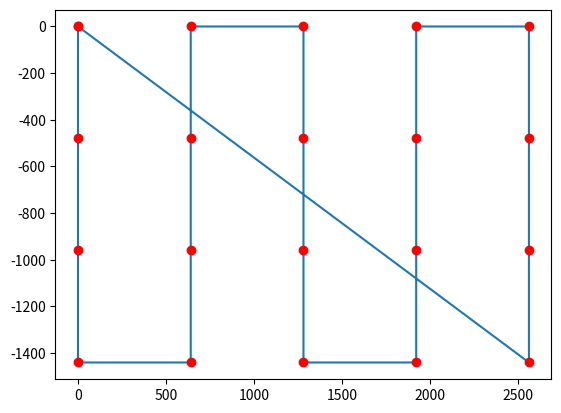

Here is the Python script that generated this plot:
"""
[redacted]

[redacted]
"""


import numpy as np 
#import matplotlib.pyplot as plt

def ordered_spiral(starting_x, starting_y, number_of_shells, x_move, y_move):

    # coords_list is the full list of sites to take an image
    coords_list = [(starting_x, starting_y)]

    # current location is the working site, which is always appended to coords_list if it's unique
    current_location = (starting_x, starting_y)

    # a list of the directions the scan will move in
    movements_list = [(x_move, 0), (0, -y_move), (-x_move, 0), (0, y_move)]

    # iterates for each "shell"
    for s in range(2, number_of_shells+1):
        side_length = (2*s)-1
        current_location = tuple(np.add(current_location, (0, y_move)))
        coords_list.append(current_location)

        for direction in movements_list:
            for i in range(1, side_length):
                if direction == tuple((x_move,0)) and i == side_length-1: break
                current_location = tuple(np.add(current_location, direction))
                if current_location not in coords_list: coords_list.append(current_location)
    return(coords_list)

def raster(starting_x,starting_y,x_move,y_move,rows,columns):
    coords_list = []
    current_location = (starting_x, starting_y)
    for x in range(0,columns):
        current_location = tuple((current_location[0], starting_y))
        coords_list.append(current_location)
        for y in range(1,rows):
            current_location = tuple((current_location[0],current_location[1] - y_move))
            coords_list.append(current_location)
        current_location = tuple((current_location[0] + x_move,current_location[1]))
    coords_list.append((starting_x,starting_y))
    return(coords_list)

def snake(starting_x,starting_y,x_move,y_move,rows,columns):
    coords_list = []
    current_location = (starting_x, starting_y)
    for x in range(0,columns):
        coords_list.append(current_location)
        for y in range(1,rows):
            if x % 2 != 0:
                current_location = tuple((current_location[0],current_location[1] + y_move))
            elif x % 2 == 0:
                current_location = tuple((current_location[0],current_location[1] - y_move))
            else: print("issue")
            coords_list.append(current_location)
        current_location = tuple((current_location[0] + x_move,current_location[1]))
    coords_list.append((starting_x,starting_y))
    return(coords_list)

def plot_path(path):
    import matplotlib.pyplot as plt
    x_val = [x[0] for x in path]
    y_val = [x[1] for x in path]
    plt.plot(x_val,y_val)
    plt.plot(x_val,y_val,'or')
    plt.show()


def path_length(points_list):
    running_total = 0
    for point in range(1,len(points_list)):
        displacement = tuple(np.subtract(points_list[point],points_list[point-1]))
        distance = np.max(np.absolute(displacement))
        running_total = running_total + distance
    return(running_total)

# focus type 0 means no autofocus, type 1 means fast autofocus
def time_estimate(points_list,focus_type):
    distance_travelled = path_length(points_list)
    time_travelling = distance_travelled * (1/1000)
    print(time_travelling)
    if focus_type == 0:
        time_capturing = (len(points_list)-1)*1.5
    elif focus_type == 1:
        time_capturing = (len(points_list)-1)*5.5
    else: print("Please use a valid focus type")

    return time_capturing+time_travelling

if __name__ == "__main__":
    plot_path(snake(0,0,640,480,4,5))

    #path = snake(0,0,1000,1000,5,5)
    #print(time_estimate(path,1))
